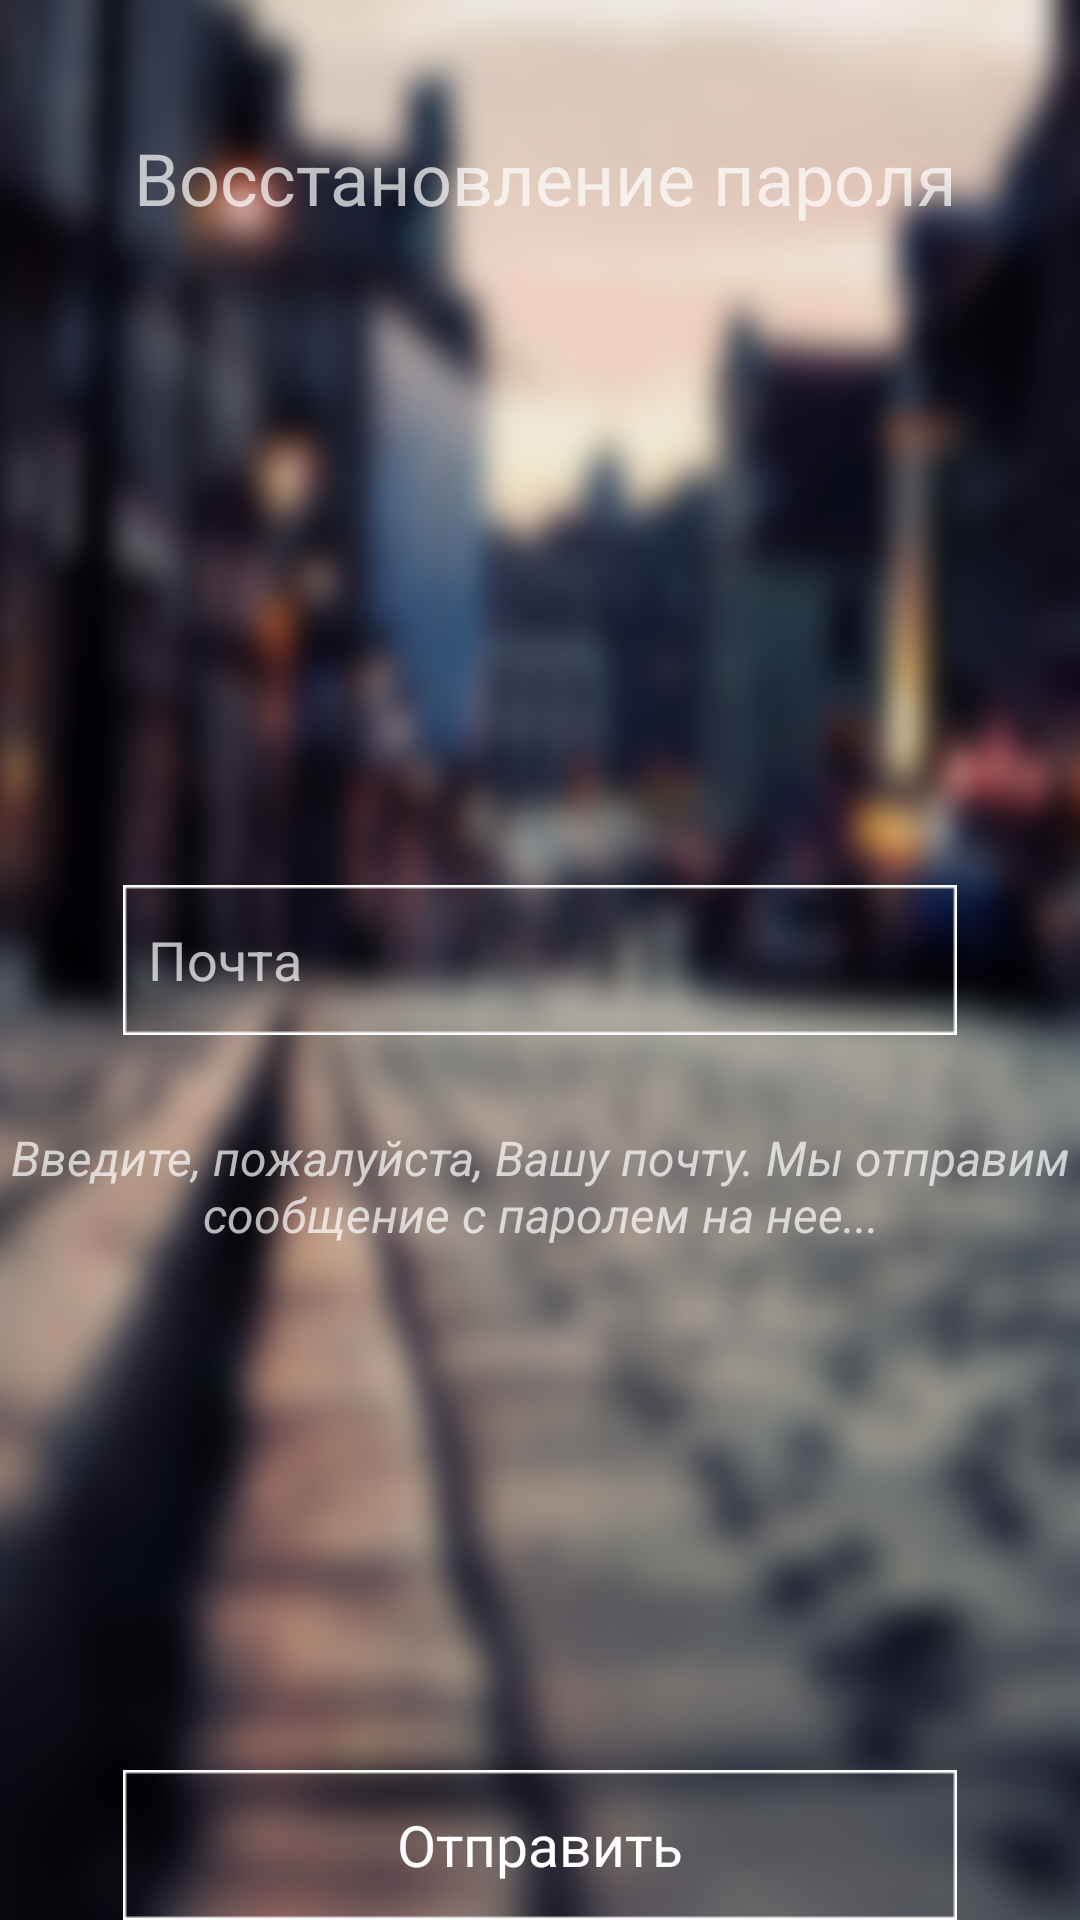

Layout XML and referenced resources for this Android screen:
<!-- AndroidManifest.xml: application theme AppTheme -->
<!-- res/layout/activity_forget.xml -->
<?xml version="1.0" encoding="utf-8"?>
<RelativeLayout xmlns:android="http://schemas.android.com/apk/res/android"
    xmlns:tools="http://schemas.android.com/tools" android:layout_width="match_parent"
    android:layout_height="match_parent" android:paddingLeft="@dimen/activity_horizontal_margin"
    android:paddingRight="@dimen/activity_horizontal_margin"
    android:paddingTop="@dimen/activity_vertical_margin"
    android:paddingBottom="@dimen/activity_vertical_margin" tools:context="cobwebinc.cobweb.Forget"
    android:background="@drawable/background2">

    <ImageButton
        android:layout_width="wrap_content"
        android:layout_height="wrap_content"
        android:id="@+id/imageButton"
        android:src="@drawable/button1"
        android:background="@null"
        android:layout_centerVertical="true"
        android:layout_centerHorizontal="true" />

    <EditText
        android:layout_width="wrap_content"
        android:layout_height="wrap_content"
        android:id="@+id/editText"
        android:background="@null"
        android:layout_alignRight="@+id/imageButton"
        android:layout_alignEnd="@+id/imageButton"
        android:layout_alignLeft="@+id/imageButton"
        android:layout_alignStart="@+id/imageButton"
        android:layout_alignTop="@+id/imageButton"
        android:layout_alignBottom="@+id/imageButton"
        android:layout_marginLeft="25px"
        android:layout_marginRight="25px"
        android:textColor="#ffffff"
        android:textCursorDrawable="@null"
        android:singleLine="true"
        android:hint="Почта" />

    <TextView
        android:layout_width="wrap_content"
        android:layout_height="wrap_content"
        android:textAppearance="?android:attr/textAppearanceSmall"
        android:text="Введите, пожалуйста, Вашу почту. Мы отправим сообщение с паролем на нее..."
        android:id="@+id/textView5"
        android:gravity="center_horizontal"
        android:textStyle="italic"
        android:layout_below="@+id/imageButton"
        android:layout_centerHorizontal="true"
        android:layout_marginTop="30dp"
        android:textSize="16dp" />

    <ImageButton
        android:layout_width="wrap_content"
        android:layout_height="wrap_content"
        android:id="@+id/imageButton3"
        android:src="@drawable/selector_login"
        android:background="@null"
        android:layout_alignParentBottom="true"
        android:layout_centerHorizontal="true"
        android:onClick="Forget"/>

    <TextView
        android:layout_width="wrap_content"
        android:layout_height="wrap_content"
        android:textAppearance="?android:attr/textAppearanceSmall"
        android:text="Отправить"
        android:textColor="#fff"
        android:id="@+id/textView3"
        android:layout_alignTop="@+id/imageButton3"
        android:layout_alignBottom="@+id/imageButton3"
        android:layout_alignRight="@+id/imageButton3"
        android:layout_alignEnd="@+id/imageButton3"
        android:layout_alignLeft="@+id/imageButton3"
        android:layout_alignStart="@+id/imageButton3"
        android:gravity="center_vertical|center_horizontal"
        android:textSize="19dp"
        android:textIsSelectable="false" />

    <TextView
        android:layout_width="wrap_content"
        android:layout_height="wrap_content"
        android:textAppearance="?android:attr/textAppearanceSmall"
        android:text="Восстановление пароля"
        android:id="@+id/textView6"
        android:textSize="24dp"
        android:layout_marginTop="43dp"
        android:layout_alignParentTop="true"
        android:layout_alignRight="@+id/imageButton"
        android:layout_alignEnd="@+id/imageButton" />

</RelativeLayout>
<!-- resources referenced by this layout -->
<resources>
  <!-- drawable background2: png bitmap (drawable, 384679 bytes) -->
  <!-- drawable button1: png bitmap (drawable, 19389 bytes) -->
  <!-- drawable selector_login (drawable) -->
  <?xml version="1.0" encoding="utf-8"?>
      <selector xmlns:android="http://schemas.android.com/apk/res/android">
          <item
              android:state_pressed="true"
              android:state_enabled="true"
              android:drawable="@drawable/button1_on" />  // Нажатое состояние
          <item
              android:state_enabled="true"
              android:drawable="@drawable/button1" />  //ненажатое состояние
      </selector>
  <style name="AppTheme" parent="Theme.AppCompat.NoActionBar">
          
          <item name="colorPrimary">@color/colorPrimary</item>
          <item name="colorPrimaryDark">@color/colorPrimaryDark</item>
          <item name="colorAccent">@color/colorAccent</item>
          
      </style>
  <!-- drawable button1_on: png bitmap (drawable, 19815 bytes) -->
  <!-- not gathered from this repository: default colours our renderer supplied (Android Studio template values) -->
  <color name="colorPrimary">#FF6200EE</color>
  <color name="colorPrimaryDark">#FF3700B3</color>
  <color name="colorAccent">#FF03DAC5</color>
</resources>
